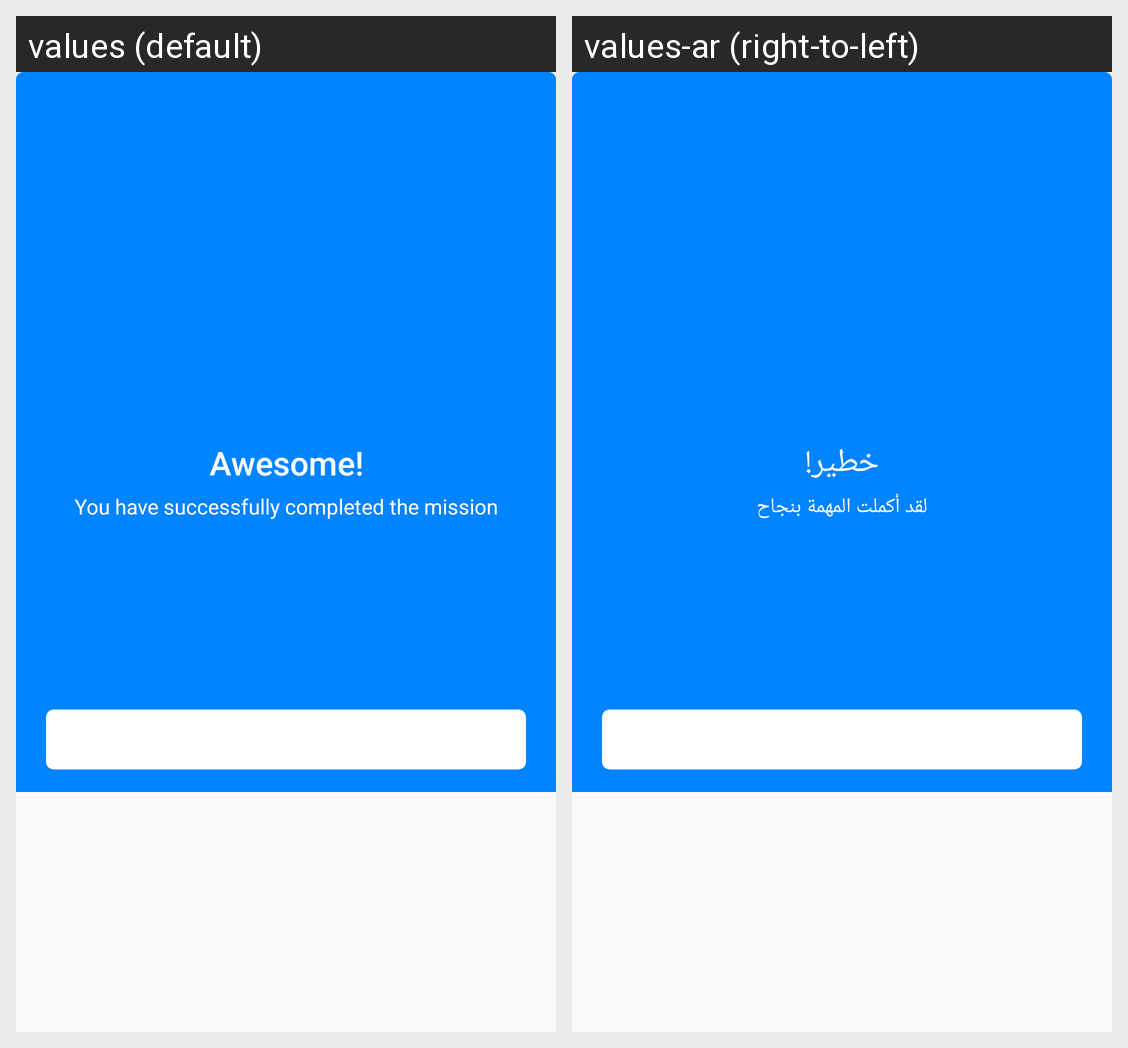

Strings drawn on this Android screen and how each of the app's shown locales translates them:
Android screen res/layout/olefragment_level_complete_dialog.xml rendered under 2 locales, left to right: values (default), values-ar (right-to-left). Device: Nexus 5 (rendered at 1080×1920; each locale shown at half size, 540×960, under a caption strip naming it); theme AppTheme.
Strings drawn on this screen, with the default value and each locale's value (text and hints the layout hard-codes, and strings that could not be matched under every locale, appear in the picture but are not listed):

awesome
  values: Awesome!
  values-ar: خطير!

mission_completed_desc
  values: You have successfully completed the mission
  values-ar: لقد أكملت المهمة بنجاح
